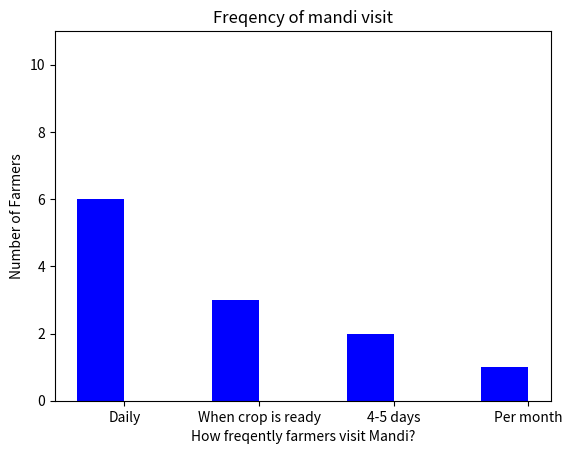

The matplotlib source for this figure:
import numpy as np
import matplotlib.pyplot as plt

#Graph 1

y = [6,3,2,1]
N = len(y)
x = range(N)
#width = 1/1.5
width = 0.35       # the width of the bars: can also be len(x) sequence
plt.bar(x, y, width, color="blue")

plt.xlabel('How freqently farmers visit Mandi?')
plt.ylabel('Number of Farmers')
plt.title('Freqency of mandi visit')

plt.ylim([0,11])

ind = np.arange(N)    # the x locations for the groups

plt.xticks(ind+width/2., ('Daily','When crop is ready','4-5 days','Per month') )
    
plt.show()